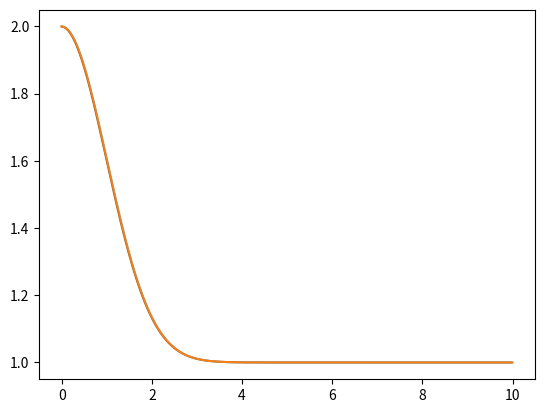

The matplotlib source for this figure:
import matplotlib.pyplot as plt
import numpy as np

# y'+xy=x   y'=x(1-y)
x_ = 0
y_ = 2


def f(x, y, dx):
    return y + x * (1 - y) * dx


def Eular(x, y, dx, end):
    temp_y = []
    temp_x = []
    for i in range(int(end // dx)):
        temp_x.append(x)
        k = ((x + dx)*(1 - f(x, y, dx)) + x * (1 - y)) / 2
        y = y + k * dx
        x = x + dx
        temp_y.append(y)
    return temp_x, temp_y


x, y = Eular(0, 2, 0.01, 10)

plt.figure()
plt.plot(x, y)
X = np.linspace(0, 10, 1001)
Y = np.exp(-0.5 * X ** 2) + 1
plt.plot(X, Y)
plt.show()
